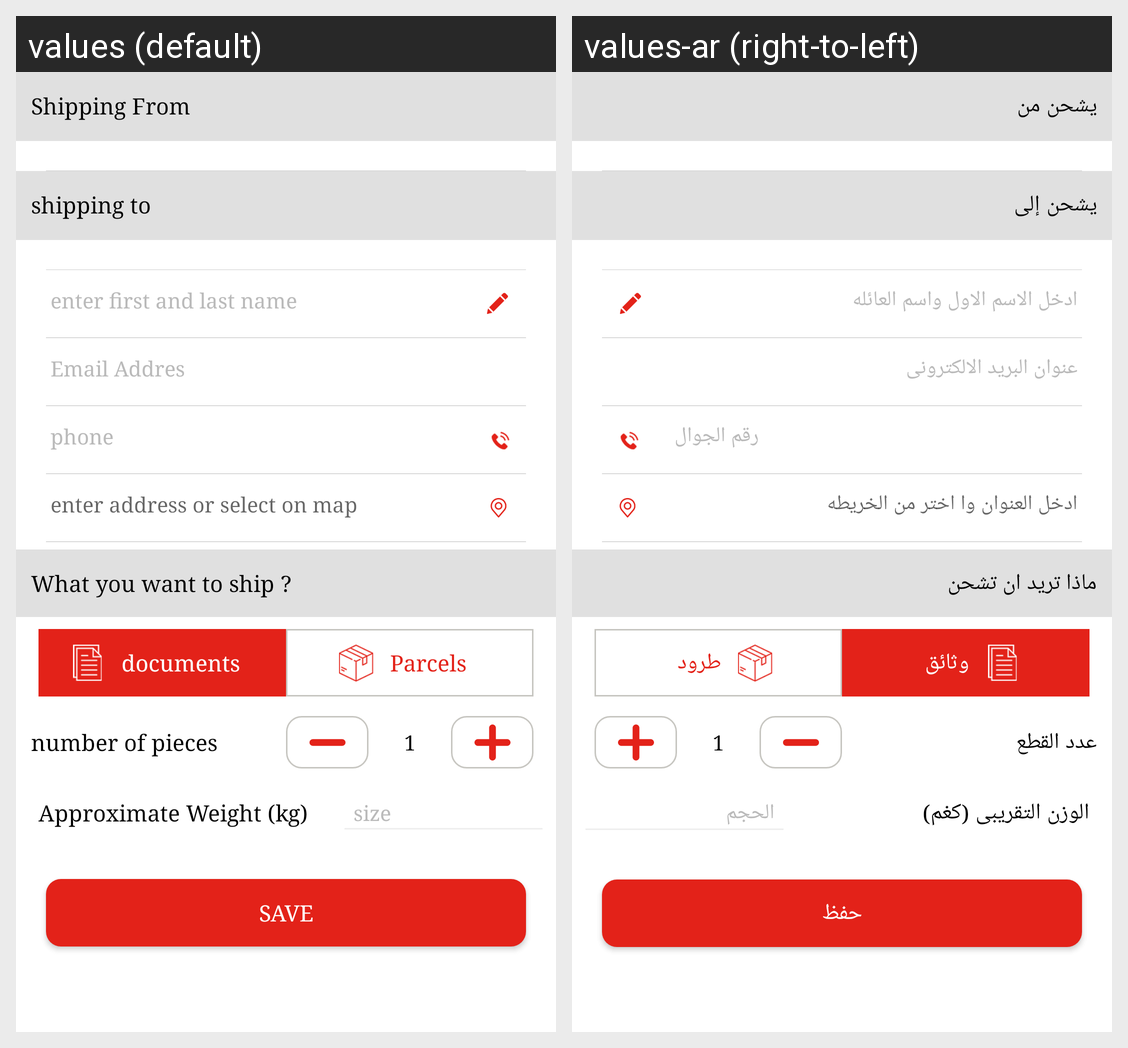

Strings drawn on this Android screen and how each of the app's shown locales translates them:
Android screen res/layout/fragment_shipping_details.xml rendered under 2 locales, left to right: values (default), values-ar (right-to-left). Device: Nexus 5 (rendered at 1080×1920; each locale shown at half size, 540×960, under a caption strip naming it); theme AppTheme.
Strings drawn on this screen, with the default value and each locale's value (text and hints the layout hard-codes, and strings that could not be matched under every locale, appear in the picture but are not listed):

shipping_from
  values: Shipping From
  values-ar: يشحن من

shipping_to
  values: shipping to
  values-ar: يشحن إلى

fullname
  values: enter first and last name
  values-ar: ادخل الاسم الاول واسم العائله

email_addres
  values: Email Addres
  values-ar: عنوان البريد الالكترونى

phone
  values: phone
  values-ar: رقم الجوال

enter_address_or_select_on_map
  values: enter address or select on map
  values-ar: ادخل العنوان وا اختر من الخريطه

what_you_want_to_ship
  values: What you want to ship ?
  values-ar: ماذا تريد ان تشحن

documents
  values: documents
  values-ar: وثائق

parcels
  values: Parcels
  values-ar: طرود

number_of_pieces
  values: number of pieces
  values-ar: عدد القطع

approximate_weight_kg
  values: Approximate Weight (kg)
  values-ar: الوزن التقريبى (كغم)

size
  values: size
  values-ar: الحجم

save
  values: save
  values-ar: حفظ
